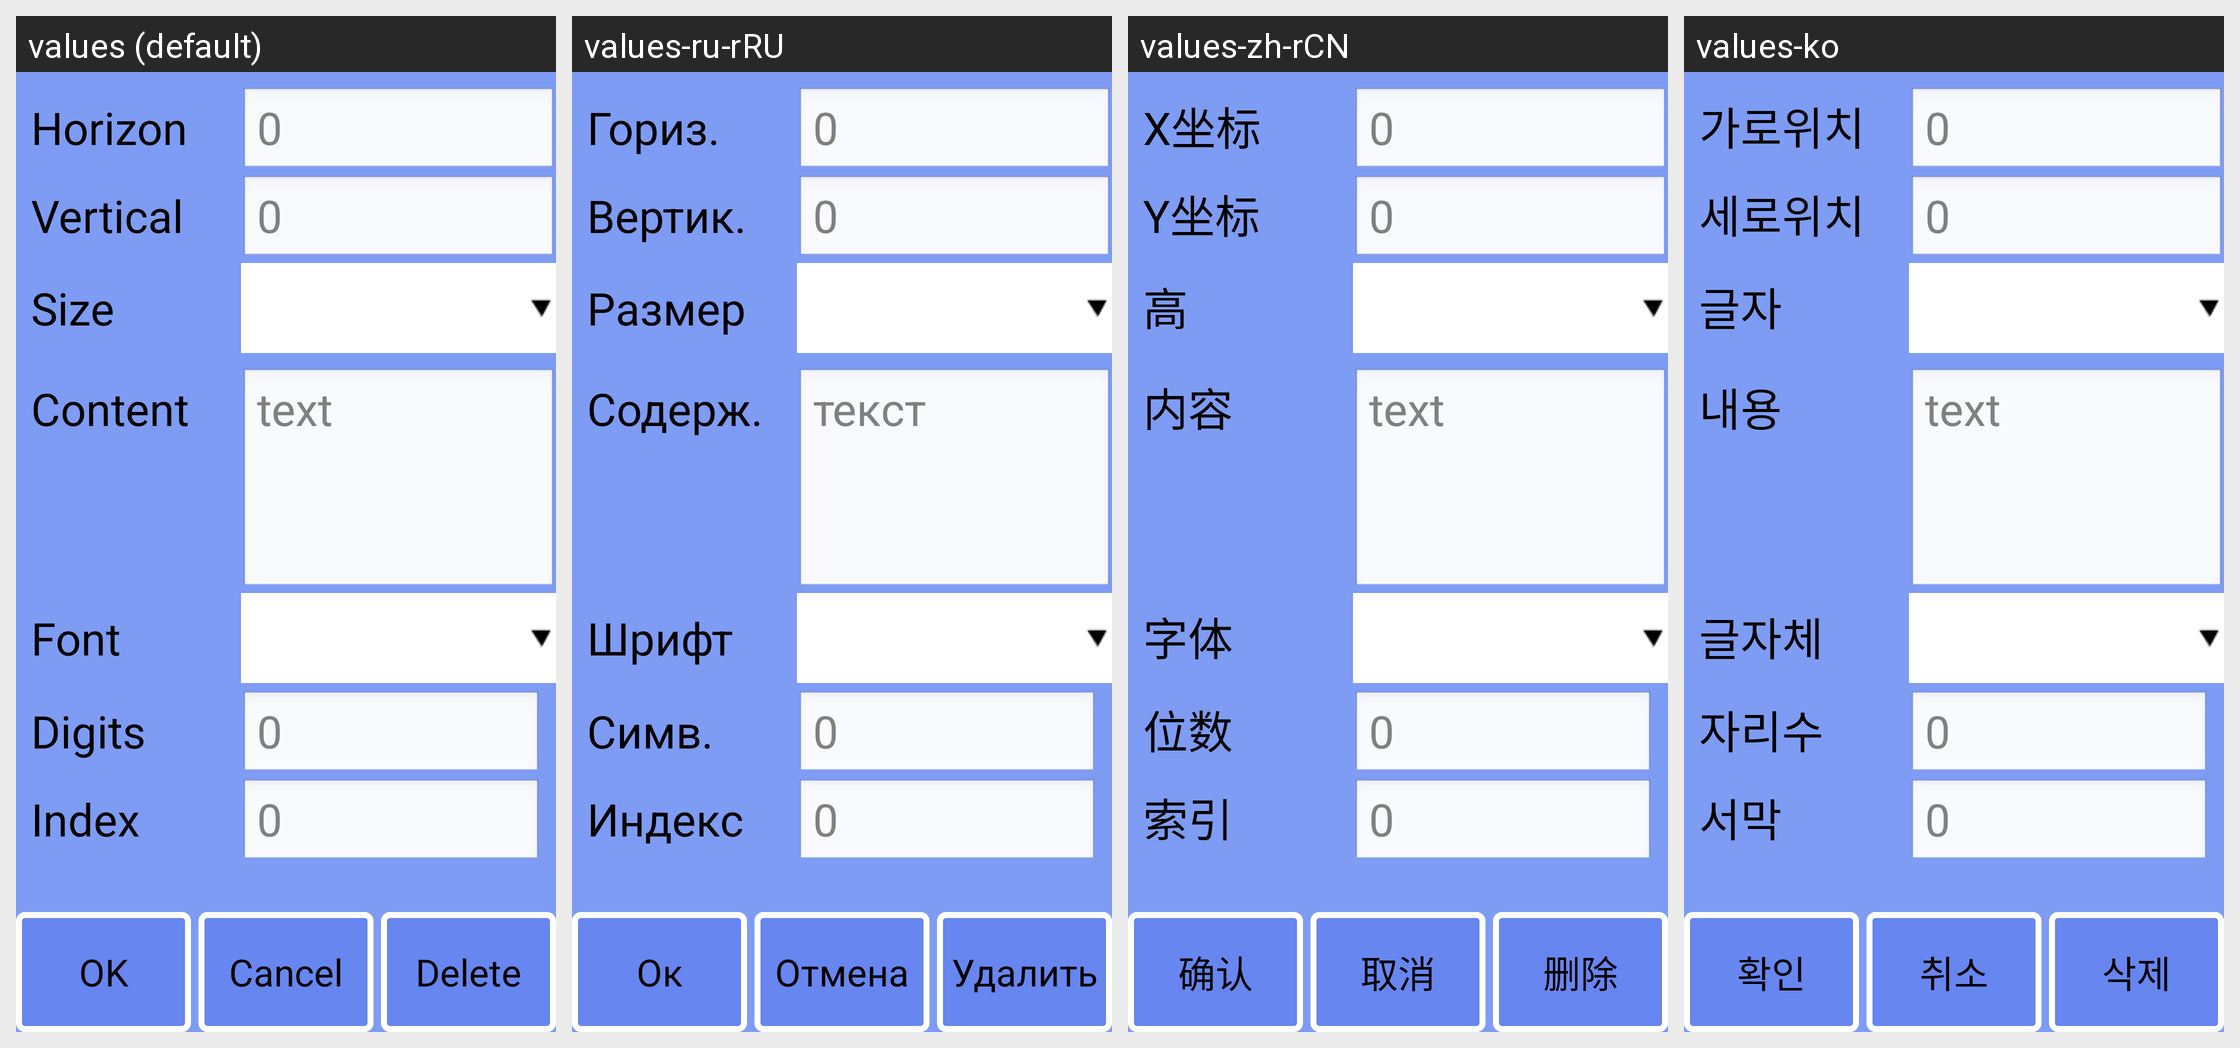

Locale-by-locale string values for the Android screen shown in this grid:
Android screen res/layout/obj_info_dynamictext.xml rendered under 4 locales, left to right: values (default), values-ru-rRU, values-zh-rCN, values-ko. Device: Nexus 5 (rendered at 1080×1920; each locale shown at half size, 540×960, under a caption strip naming it); theme android:Theme.NoTitleBar.Fullscreen.
Other locales in the repository, not shown: values-cs-rCZ, values-de, values-es, values-fr, values-it, values-it-rIT, values-ja, values-pt-rBR, values-pt-rPT, values-tr, values-zh, values-zh-rTW.
Strings drawn on this screen, with the default value and each locale's value (text and hints the layout hard-codes, and strings that could not be matched under every locale, appear in the picture but are not listed):

strDefault
  values: 0
  values-ru-rRU: 0
  values-zh-rCN: 0
  values-ko: 0

strBits
  values: Digits
  values-ru-rRU: Симв.
  values-zh-rCN: 位数
  values-ko: 자리수

object_dtindex
  values: Index
  values-ru-rRU: Индекс
  values-zh-rCN: 索引
  values-ko: 서막

str_ok
  values: OK
  values-ru-rRU: Ок
  values-zh-rCN: 确认
  values-ko: 확인

strNativeBtn
  values: Cancel
  values-ru-rRU: Отмена
  values-zh-rCN: 取消
  values-ko: 취소

str_del
  values: Delete
  values-ru-rRU: Удалить
  values-zh-rCN: 删除
  values-ko: 삭제

txtDefault
  values: text
  values-ru-rRU: текст
  values-zh-rCN: text
  values-ko: text

strCnt
  values: Content
  values-ru-rRU: Содерж.
  values-zh-rCN: 内容
  values-ko: 내용

strFont
  values: Font
  values-ru-rRU: Шрифт
  values-zh-rCN: 字体
  values-ko: 글자체
